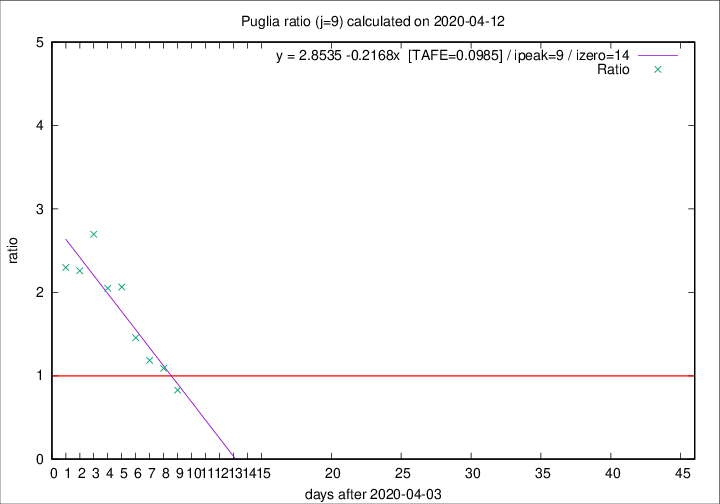

Data behind this chart, as committed beside it:
2020-04-12, 7, 260, 96, 116, 0.8276
2020-04-11, 15, 253, 109, 100, 1.09
2020-04-10, 13, 238, 109, 92, 1.185
2020-04-09, 6, 225, 115, 79, 1.456
2020-04-08, 10, 219, 128, 62, 2.064
2020-04-07, 14, 209, 123, 60, 2.05
2020-04-06, 13, 195, 124, 46, 2.696
2020-04-05, 9, 182, 113, 50, 2.26
2020-04-04, 9, 173, 108, 47, 2.298
